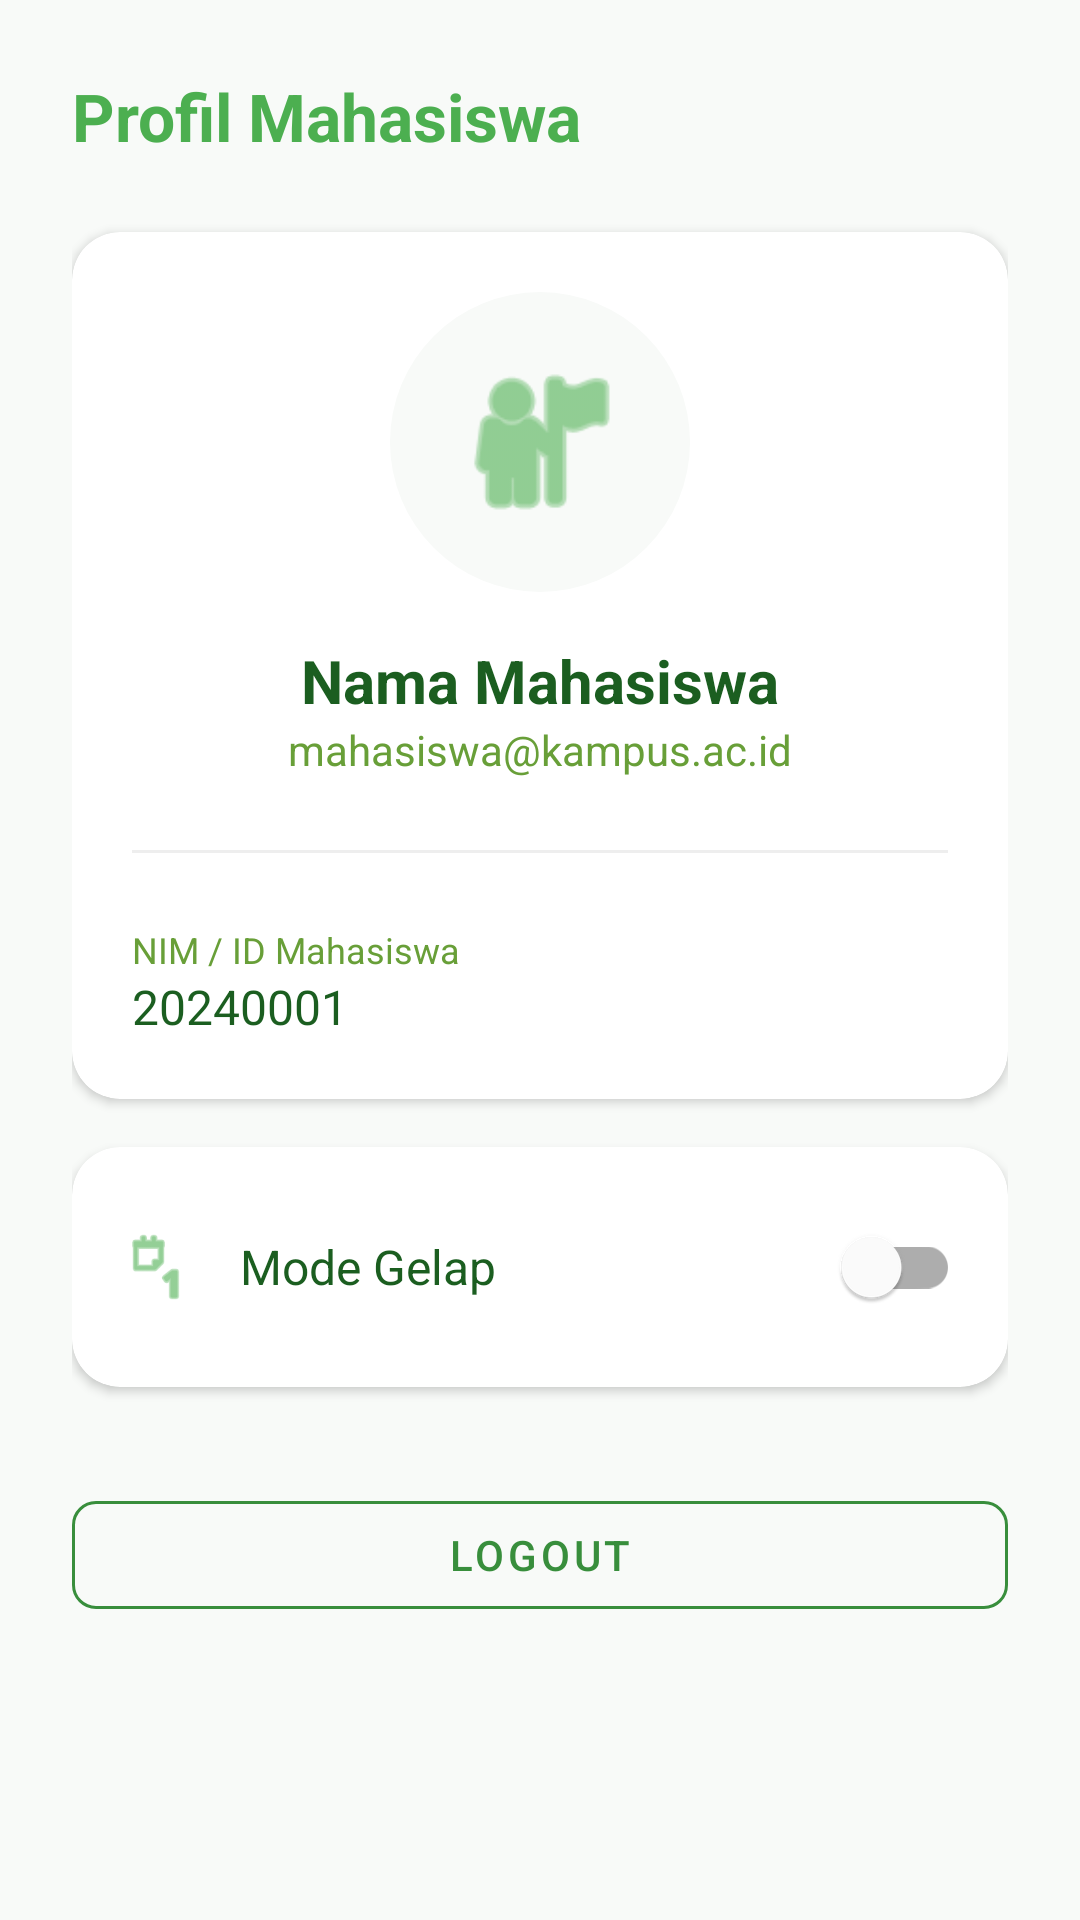

Android layout source for this screen:
<!-- AndroidManifest.xml: application theme Theme.SmartKantin -->
<!-- res/layout/fragment_profile_customer.xml -->
<?xml version="1.0" encoding="utf-8"?>
<LinearLayout xmlns:android="http://schemas.android.com/apk/res/android"
    xmlns:app="http://schemas.android.com/apk/res-auto"
    android:layout_width="match_parent"
    android:layout_height="match_parent"
    android:orientation="vertical"
    android:padding="24dp"
    android:background="@color/background">

    <TextView
        android:layout_width="wrap_content"
        android:layout_height="wrap_content"
        android:text="Profil Mahasiswa"
        android:textColor="@color/primary"
        android:textSize="22sp"
        android:textStyle="bold" />

    <com.google.android.material.card.MaterialCardView
        android:layout_width="match_parent"
        android:layout_height="wrap_content"
        android:layout_marginTop="24dp"
        app:cardElevation="2dp">
        <LinearLayout
            android:layout_width="match_parent"
            android:layout_height="wrap_content"
            android:orientation="vertical"
            android:padding="20dp"
            android:gravity="center_horizontal">

            <com.google.android.material.card.MaterialCardView
                android:layout_width="100dp"
                android:layout_height="100dp"
                app:cardCornerRadius="50dp"
                app:cardElevation="0dp">
                <ImageView
                    android:layout_width="match_parent"
                    android:layout_height="match_parent"
                    android:src="@android:drawable/ic_menu_myplaces"
                    android:padding="20dp"
                    app:tint="@color/primary"
                    android:background="@color/background"
                    android:contentDescription="Foto Profil" />
            </com.google.android.material.card.MaterialCardView>

            <TextView
                android:id="@+id/tvNama"
                android:layout_width="wrap_content"
                android:layout_height="wrap_content"
                android:layout_marginTop="16dp"
                android:text="Nama Mahasiswa"
                android:textSize="20sp"
                android:textStyle="bold"
                android:textColor="@color/text_primary" />

            <TextView
                android:id="@+id/tvEmail"
                android:layout_width="wrap_content"
                android:layout_height="wrap_content"
                android:text="mahasiswa@kampus.ac.id"
                android:textSize="14sp"
                android:textColor="@color/text_secondary" />

            <View
                android:layout_width="match_parent"
                android:layout_height="1dp"
                android:layout_marginTop="24dp"
                android:background="#EEEEEE" />

            <LinearLayout
                android:layout_width="match_parent"
                android:layout_height="wrap_content"
                android:layout_marginTop="24dp"
                android:orientation="vertical">

                <TextView
                    android:layout_width="wrap_content"
                    android:layout_height="wrap_content"
                    android:text="NIM / ID Mahasiswa"
                    android:textSize="12sp"
                    android:textColor="@color/text_secondary" />
                <TextView
                    android:id="@+id/tvNim"
                    android:layout_width="wrap_content"
                    android:layout_height="wrap_content"
                    android:text="20240001"
                    android:textSize="16sp"
                    android:textColor="@color/text_primary" />

            </LinearLayout>

        </LinearLayout>
    </com.google.android.material.card.MaterialCardView>

    <com.google.android.material.card.MaterialCardView
        android:layout_width="match_parent"
        android:layout_height="wrap_content"
        android:layout_marginTop="16dp"
        app:cardElevation="2dp">
        <LinearLayout
            android:layout_width="match_parent"
            android:layout_height="wrap_content"
            android:orientation="horizontal"
            android:padding="16dp"
            android:gravity="center_vertical">
            <ImageView
                android:layout_width="24dp"
                android:layout_height="24dp"
                android:src="@android:drawable/ic_menu_day"
                app:tint="@color/primary" />
            <TextView
                android:layout_width="0dp"
                android:layout_height="wrap_content"
                android:layout_weight="1"
                android:layout_marginStart="16dp"
                android:text="Mode Gelap"
                android:textColor="@color/text_primary"
                android:textSize="16sp" />
            <com.google.android.material.switchmaterial.SwitchMaterial
                android:id="@+id/switchDarkMode"
                android:layout_width="wrap_content"
                android:layout_height="wrap_content" />
        </LinearLayout>
    </com.google.android.material.card.MaterialCardView>

    <com.google.android.material.button.MaterialButton
        android:id="@+id/btnLogout"
        style="@style/Widget.MaterialComponents.Button.OutlinedButton"
        android:layout_width="match_parent"
        android:layout_height="wrap_content"
        android:layout_marginTop="32dp"
        android:text="Logout"
        android:textColor="@color/primary_dark"
        app:strokeColor="@color/primary_dark" />

</LinearLayout>
<!-- resources referenced by this layout -->
<resources>
  <color name="background">#F8FAF8</color>
  <color name="primary">#4CAF50</color>
  <color name="primary_dark">#388E3C</color>
  <color name="text_primary">#1B5E20</color>
  <color name="text_secondary">#689F38</color>
  <color name="white">#FFFFFF</color>
  <color name="accent">#8BC34A</color>
  <style name="ShapeAppearance.SmartKantin.SmallComponent" parent="ShapeAppearance.MaterialComponents.SmallComponent">
          <item name="cornerFamily">rounded</item>
          <item name="cornerSize">@dimen/corner_radius_small</item>
      </style>
  <style name="ShapeAppearance.SmartKantin.MediumComponent" parent="ShapeAppearance.MaterialComponents.MediumComponent">
          <item name="cornerFamily">rounded</item>
          <item name="cornerSize">@dimen/corner_radius_medium</item>
      </style>
  <style name="ShapeAppearance.SmartKantin.LargeComponent" parent="ShapeAppearance.MaterialComponents.LargeComponent">
          <item name="cornerFamily">rounded</item>
          <item name="cornerSize">@dimen/corner_radius_large</item>
      </style>
  <style name="Widget.SmartKantin.Button" parent="Widget.MaterialComponents.Button">
          <item name="cornerRadius">@dimen/corner_radius_medium</item>
          <item name="android:insetTop">0dp</item>
          <item name="android:insetBottom">0dp</item>
          <item name="android:paddingTop">12dp</item>
          <item name="android:paddingBottom">12dp</item>
      </style>
  <style name="Widget.SmartKantin.CardView" parent="Widget.MaterialComponents.CardView">
          <item name="cardCornerRadius">@dimen/corner_radius_medium</item>
          <item name="cardElevation">@dimen/card_elevation</item>
          <item name="cardBackgroundColor">@color/white</item>
          <item name="strokeWidth">0dp</item>
      </style>
  <style name="Widget.SmartKantin.TextInputLayout" parent="Widget.MaterialComponents.TextInputLayout.OutlinedBox">
          <item name="boxCornerRadiusTopStart">@dimen/corner_radius_medium</item>
          <item name="boxCornerRadiusTopEnd">@dimen/corner_radius_medium</item>
          <item name="boxCornerRadiusBottomStart">@dimen/corner_radius_medium</item>
          <item name="boxCornerRadiusBottomEnd">@dimen/corner_radius_medium</item>
          <item name="boxStrokeColor">@color/input_stroke_color</item>
          <item name="boxStrokeWidth">1dp</item>
          <item name="boxStrokeWidthFocused">2dp</item>
          <item name="hintTextColor">@color/primary</item>
          <item name="android:textColorHint">@color/text_secondary</item>
          <item name="boxBackgroundColor">@color/white</item>
          <item name="android:textColor">@color/text_primary</item>
          <item name="endIconTint">@color/primary</item>
      </style>
  <style name="Theme.SmartKantin.Dialog" parent="Theme.MaterialComponents.DayNight.Dialog.Alert">
          <item name="android:background">@color/white</item>
          <item name="colorSurface">@color/white</item>
          <item name="colorPrimary">@color/primary</item>
          <item name="android:textColorPrimary">@color/text_primary</item>
          <item name="buttonBarNegativeButtonStyle">@style/Widget.SmartKantin.Button.Text</item>
          <item name="buttonBarPositiveButtonStyle">@style/Widget.SmartKantin.Button.Text</item>
      </style>
  <dimen name="corner_radius_small">8dp</dimen>
  <dimen name="corner_radius_medium">16dp</dimen>
  <dimen name="corner_radius_large">24dp</dimen>
  <dimen name="card_elevation">4dp</dimen>
  <style name="Widget.SmartKantin.Button.Text" parent="Widget.MaterialComponents.Button.TextButton">
          <item name="android:textColor">@color/primary</item>
      </style>
</resources>
